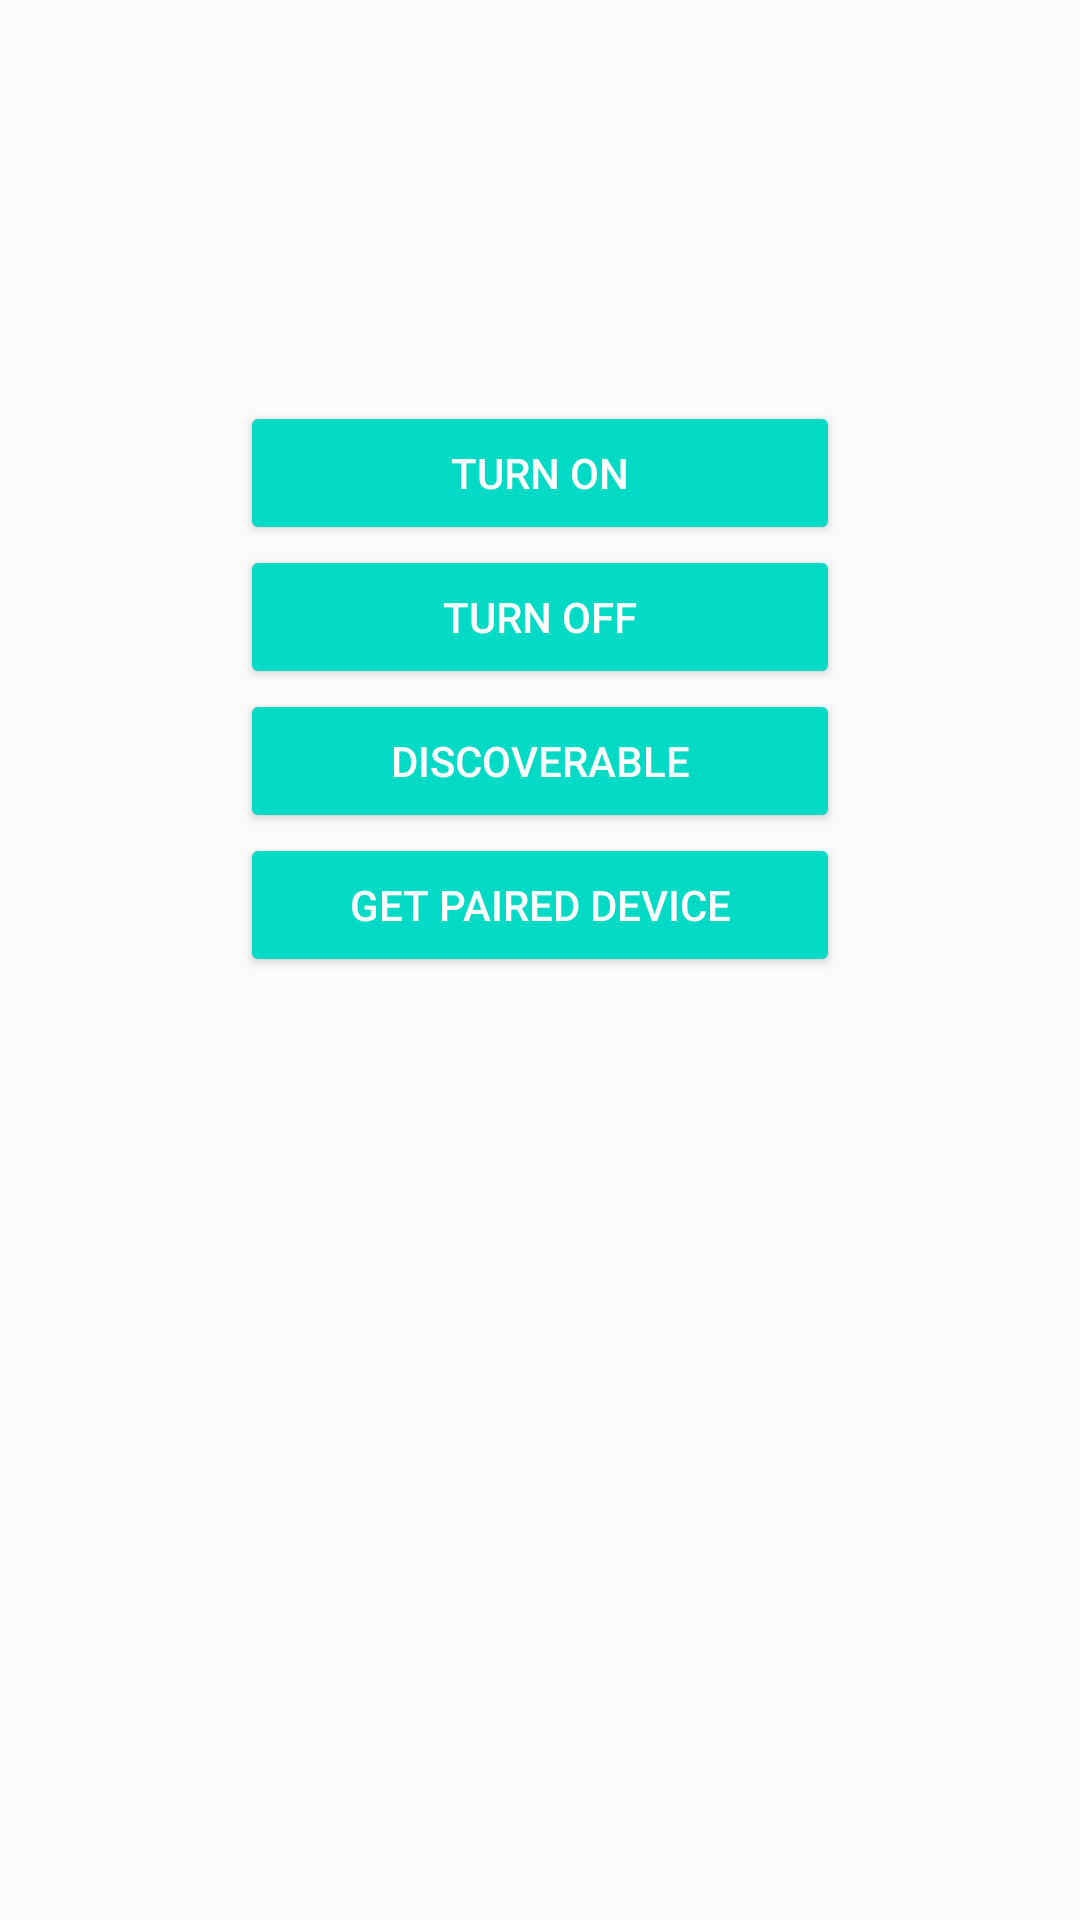

Here is an Android app screen rendered from its layout file. Give the layout XML and the strings, colors and styles it references.
<!-- AndroidManifest.xml: application theme Theme.Caudalimetro -->
<!-- res/layout/activity_main.xml -->
<?xml version="1.0" encoding="utf-8"?>
<LinearLayout xmlns:android="http://schemas.android.com/apk/res/android"
    xmlns:tools="http://schemas.android.com/tools"
    android:layout_width="match_parent"
    android:layout_height="match_parent"
    android:background="#FBFBFB"
    android:gravity="center_horizontal"
    android:orientation="vertical"
    tools:context=".MainActivity">
    
    <TextView
        android:id="@+id/statusBluetoothTv"
        android:layout_width="match_parent"
        android:layout_height="wrap_content"
        android:text=""
        android:textAlignment="center"
        android:textColor="#000"
        android:textSize="25dp"
        tools:ignore="RtlCompat" />

    
    <ImageView
        android:id="@+id/bluetoothIv"
        android:layout_width="100dp"
        android:layout_height="100dp" />

    
    <Button
        android:id="@+id/onButn"
        style="@style/Widget.AppCompat.Button.Colored"
        android:layout_width="wrap_content"
        android:layout_height="wrap_content"
        android:minWidth="200dp"
        android:text="Turn On" />

    
    <Button
        android:id="@+id/offButn"
        style="@style/Widget.AppCompat.Button.Colored"
        android:layout_width="wrap_content"
        android:layout_height="wrap_content"
        android:minWidth="200dp"
        android:text="Turn Off" />

    <Button
        android:id="@+id/discoverableBtn"
        style="@style/Widget.AppCompat.Button.Colored"
        android:layout_width="wrap_content"
        android:layout_height="wrap_content"
        android:minWidth="200dp"
        android:text="Discoverable" />

    
    <Button
        android:id="@+id/PairedBtn"
        style="@style/Widget.AppCompat.Button.Colored"
        android:layout_width="wrap_content"
        android:layout_height="wrap_content"
        android:minWidth="200dp"
        android:text="Get Paired Device" />

    
    <TextView
        android:id="@+id/pairTv"
        android:layout_width="match_parent"
        android:layout_height="wrap_content"
        android:minWidth="200dp"
        android:text=""
        android:textColor="#000" />
</LinearLayout>
<!-- resources referenced by this layout -->
<resources>
  <style name="Theme.Caudalimetro" parent="Theme.MaterialComponents.DayNight.DarkActionBar">
          
          <item name="colorPrimary">@color/purple_500</item>
          <item name="colorPrimaryVariant">@color/purple_700</item>
          <item name="colorOnPrimary">@color/white</item>
          
          <item name="colorSecondary">@color/teal_200</item>
          <item name="colorSecondaryVariant">@color/teal_700</item>
          <item name="colorOnSecondary">@color/black</item>
          
          <item name="android:statusBarColor">?attr/colorPrimaryVariant</item>
          
      </style>
  <color name="purple_500">#FF6200EE</color>
  <color name="purple_700">#FF3700B3</color>
  <color name="white">#FFFFFFFF</color>
  <color name="teal_200">#FF03DAC5</color>
  <color name="teal_700">#FF018786</color>
  <color name="black">#000000</color>
</resources>
